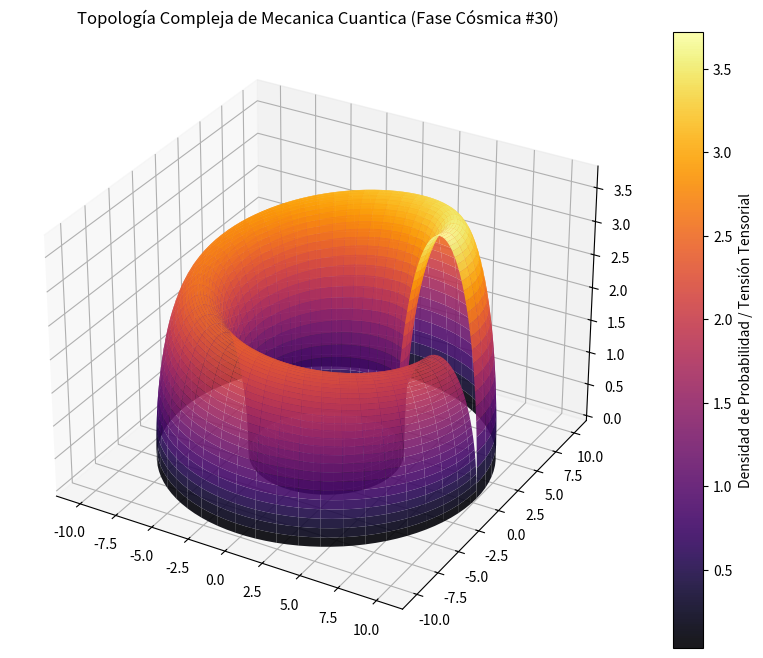

Write the Python code that produced this figure.
%matplotlib inline
# Simulación Cósmica: Mecanica Cuantica - Variante 30
import numpy as np
import matplotlib.pyplot as plt
from mpl_toolkits.mplot3d import Axes3D

# Parámetros Físicos Cuánticos/Relativistas
alpha = 7.431
beta = 2.763
gamma = 3.744

u = np.linspace(0, 2 * np.pi, 100)
v = np.linspace(0, np.pi, 100)
U, V = np.meshgrid(u, v)

# Topología Espacio-Temporal Avanzada (Fase Cósmica)
X = (alpha + beta * np.cos(V)) * np.cos(U)
Y = (alpha + beta * np.cos(V)) * np.sin(U)
Z = gamma * np.sin(V) * np.exp(-U/10)

fig = plt.figure(figsize=(12, 8))
ax = fig.add_subplot(111, projection='3d')
surf = ax.plot_surface(X, Y, Z, cmap='inferno', edgecolor='none', alpha=0.9)

fig.colorbar(surf, ax=ax, label='Densidad de Probabilidad / Tensión Tensorial')
plt.title(r'Topología Compleja de Mecanica Cuantica (Fase Cósmica #30)')
plt.show()
